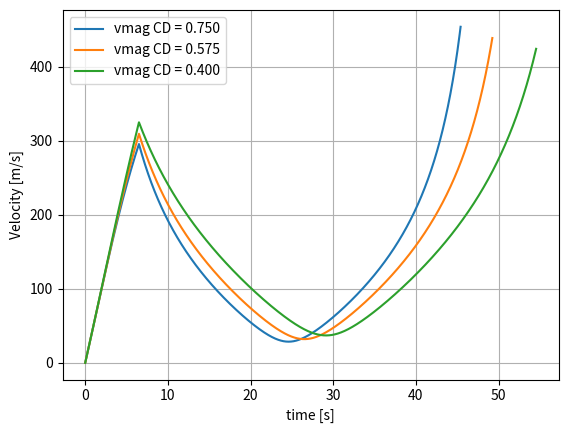
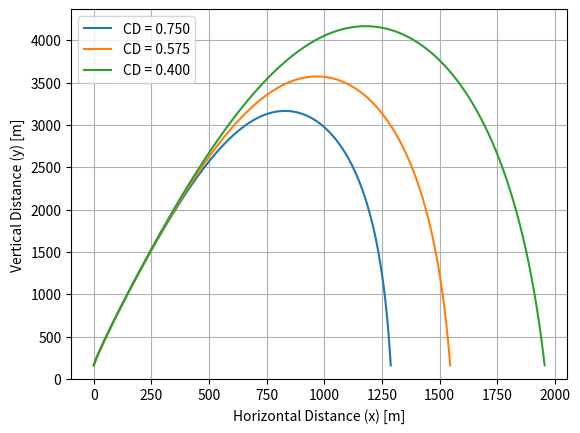

Source code (Python) for these figures, in order:
# -*- coding: utf-8 -*-
"""
Created on Wed Jul 12 12:11:53 2023

[redacted]
"""
import numpy as np
import matplotlib.pyplot as plt

def gravity(m, h):
    G = 6.674*10**(-11)
    M = 5.9722*10**(24)
    R0 = 6375140
    Fg = -G*m*M/((R0+h)**2)
    return(Fg)

def drag(rho, v, s, Cd):
    Fd = -.5*rho*v**2*s*Cd
    return Fd

def density(h):
    p0 = 101325     #Pa
    T0 = 288.15     #K
    g0 = 9.80665    #m/s/s
    L = 0.0065      #temperature lapse rate K/m
    R = 8.31446     #Universal Gas Constant
    M = 0.0289652   #kg/mol (molar mass of dry air)
    
    hs = 125        #Start height above sea level, m
    rho = ((p0*M)/(R*T0))*(1-L*(h+hs)/T0)**(((g0*M)/(R*L))-1)
    return rho
    
    

def terminate(h2, h1, h0, dt):
    run = True
    """
    hdot = (h2 - h1)/dt
    if hdot <= 0:
        run = False
    """
    if h1 < h0:
        run = False 
    
    return run

def solver(tb, mdot, ms, Ft, s, Cd, theta0, dt):
    """Solving 2D launch, assuming rocket will always point prograde (passively stable)"""
    """Launch Parameters"""
    h0 = 160      #m
    v0 = 0      #m/s
    t  = 0      #s
    
    mf = mdot*tb #initial fuel mass
    m0 = mf+ms
    F0 = gravity(m0, h0) + drag(1.225, v0, s, Cd)
    a0 = F0 / m0
    print(gravity(m0, h0)/m0)
    
    #Arrays
    m = [m0]
    h = [h0]
    d = [0]
    theta = [theta0]
    vx, vy, v = [v0],[v0], [v0]
    ax, ay = [a0],[a0]
    Fx, Fy = [np.cos(theta0)*F0],[np.sin(theta0)*F0]
    rho = [density(h[0])]
    time = [t]
    
    
    
    run = True
    count = 0
    rail = True
    while run:
        
        "Solving Forces"
        Fxsum = np.cos(theta[count])*drag(rho[count], v[count], s, Cd)
        Fysum = gravity(m[count], h[count]) + np.sin(theta[count])*drag(rho[count], v[count], s, Cd)
        
        if m[count] > ms:
            #print("cos:", np.cos(theta[count]))
            #print("sin:", np.sin(theta[count]))
            Fxsum += np.cos(theta[count])*Ft
            Fysum += np.sin(theta[count])*Ft
            m1 = m[count] - mdot*dt
            
            
        else:
            m1 = m[count]
            
        #print("Fx:", Fxsum, " Fy:", Fysum)    
        m.append(m1)
        Fx.append(Fxsum)
        Fy.append(Fysum)
        
        "Solving Accelerations"
        axi = Fxsum/m[count]
        ax.append(axi)
        ayi = Fysum/m[count]
        ay.append(ayi)
        
        "Solving Velocities"
        vxi = vx[count] + (ax[count+1]+ax[count])*dt*0.5
        vx.append(vxi)
        vyi = vy[count] + (ay[count+1]+ay[count])*dt*0.5
        vy.append(vyi)
        
        vi = (vx[count+1]**2 + vy[count+1]**2)**0.5
        v.append(vi)
        
        "Solving Distances"
        hi = h[count] + (vy[count+1]+vy[count])*dt*0.5
        h.append(hi)
        
        di = d[count] + (vx[count+1]+vx[count])*dt*0.5
        d.append(di)
        
        
        #print("Vx:", vx[count+1], "Vy: ", vy[count+1])
        if h[count+1]-h0 < np.sin(theta0)*11.9:
            thetai = theta0
        else: 
            thetai = np.arctan(abs(vy[count+1]/vx[count+1]))
        
        theta.append(thetai)
        #print("Angle:", np.degrees(thetai))
        
        rho1 = density(h[count])
        rho.append(rho1)
        
        t = t + dt
        time.append(t)
        #print("Time: ",t," Force: ",Fsum, " Mass: ", m1)
        if h[count+1]-h0 > np.sin(theta0)*11.9 and rail:
            """Saves rail exit velocity"""    
            vrail = v[count]
            rail = False
            print("v: ", v[count], "h: ", h[count])
        
        #print("Time: ",t," Force: ",Fsum," Acc: ", a1," v: ", v1, " h: ", h1, " Mass: ", m1 )
        run = terminate(h[count+1], h[count], h0, dt)
        
        count = count + 1
    #print("Time: ",t," Force: ",(Fxsum**2 + Fysum**2)**0.5," vy: ", vy, " h: ", hi, " Mass: ", m1 ) 
    print("Fx: ", Fxsum, "Vx: ", vxi, "Hmax: ", hi)
    return m, h, d, vx, vy, v, ax, ay, Fx, Fy, rho,theta, time
        
"""Rocket Parameters"""
thrust = 1493   #N
mdot = 0.797    #kg/s
ms = 20         #kg
s = np.pi*(.075**2)
Cd1 = 0.75
Cd2 = 0.575
Cd3 = 0.4

burn_time = 6.5  #s 
lanch_angle_deg = 84 #degrees from horizontal
dt = 0.001 #time step, s

lanch_angle_rad = np.radians(lanch_angle_deg)
#print(lanch_angle_rad)
#tb, mdot, ms, Ft, s, Cd, dt
m, h1, d1, vx, vy, v1, ax, ay, Fx, Fy, rho, theta, t1= solver(burn_time, mdot, ms, thrust, s, Cd1, lanch_angle_rad, dt)
m, h2, d2, vx, vy, v2, ax, ay, Fx, Fy, rho, theta, t2= solver(burn_time, mdot, ms, thrust, s, Cd2, lanch_angle_rad, dt)
m, h3, d3, vx, vy, v3, ax, ay, Fx, Fy, rho, theta, t3= solver(burn_time, mdot, ms, thrust, s, Cd3, lanch_angle_rad, dt)

plt.figure(1)
plt.clf()

plt.plot(t1, v1, label = "vmag CD = 0.750")
plt.plot(t2, v2, label = "vmag CD = 0.575")
plt.plot(t3, v3, label = "vmag CD = 0.400")

plt.grid(1)
plt.xlabel("time [s]")
plt.ylabel("Velocity [m/s]")
plt.legend()
plt.savefig('Velocity_vs_time.png', dpi=300)


plt.figure(6)
plt.clf()
plt.plot(d1, h1, label = "CD = 0.750")
plt.plot(d2, h2, label = "CD = 0.575")
plt.plot(d3, h3, label = "CD = 0.400")
plt.grid(1)
plt.xlabel("Horizontal Distance (x) [m]")
plt.ylabel("Vertical Distance (y) [m]")
plt.ylim(ymin=0) 
plt.legend()
plt.savefig('Height_vs_Distance.png', dpi=300)






    
    
    